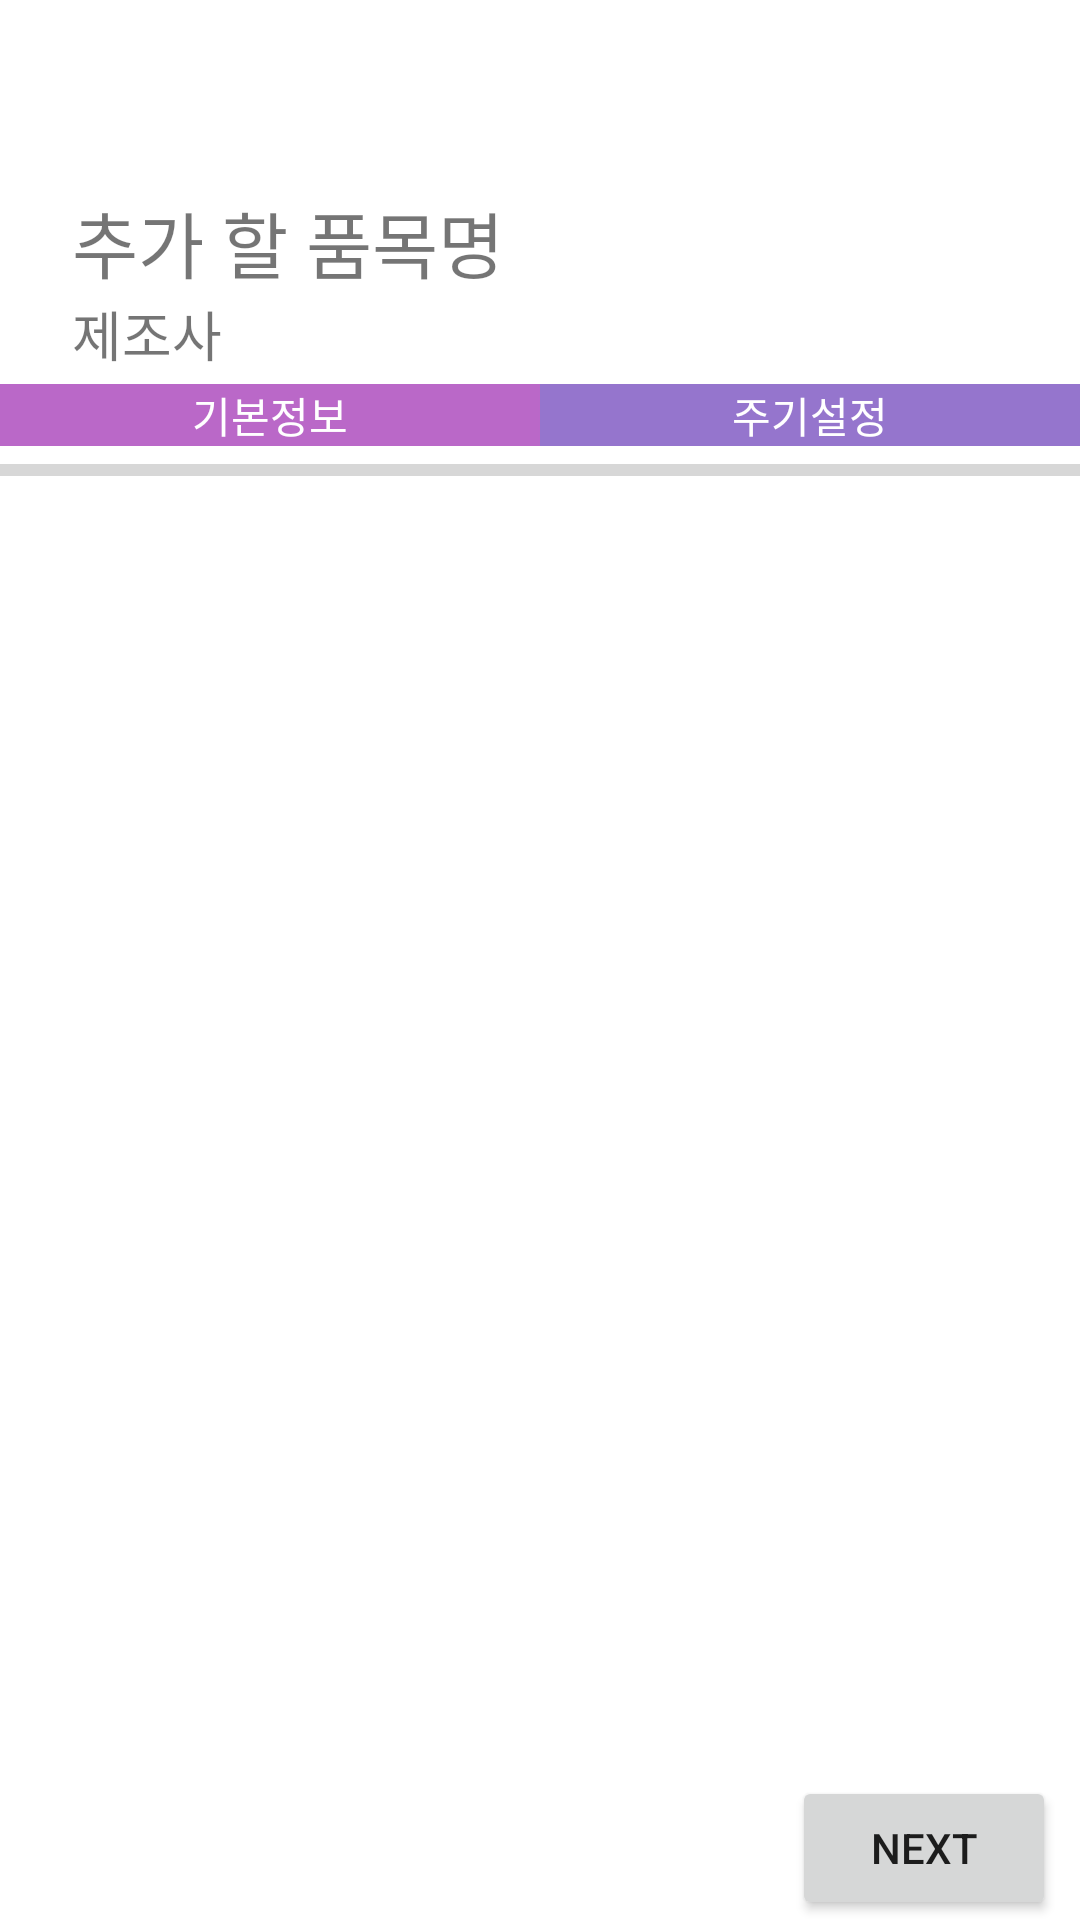

Here is an Android app screen rendered from its layout file. Give the layout XML and the strings, colors and styles it references.
<!-- AndroidManifest.xml: application theme Theme.Potion -->
<!-- res/layout/activity_add_potion.xml -->
<?xml version="1.0" encoding="utf-8"?>
<androidx.constraintlayout.widget.ConstraintLayout xmlns:android="http://schemas.android.com/apk/res/android"
    xmlns:app="http://schemas.android.com/apk/res-auto"
    xmlns:tools="http://schemas.android.com/tools"
    android:layout_width="match_parent"
    android:layout_height="match_parent"
    tools:context=".mypotion.AddPotionActivity">

    <LinearLayout
        android:id="@+id/linearLayout5"
        android:layout_width="match_parent"
        android:layout_height="128dp"
        android:orientation="vertical"
        app:layout_constraintStart_toStartOf="parent"
        app:layout_constraintTop_toTopOf="parent">

        <TextView
            android:id="@+id/new_product"
            android:layout_width="match_parent"
            android:layout_height="0dp"
            android:layout_marginHorizontal="24dp"
            android:layout_marginTop="8dp"
            android:layout_weight="3"
            android:gravity="bottom"
            android:text="추가 할 품목명"
            android:textSize="24dp" />

        <TextView
            android:id="@+id/new_factory"
            android:layout_width="match_parent"
            android:layout_height="0dp"
            android:layout_marginHorizontal="24dp"
            android:layout_weight="1"
            android:text="제조사"
            android:textSize="18dp" />

    </LinearLayout>

    <LinearLayout
        android:id="@+id/linearLayout4"
        android:layout_width="match_parent"
        android:layout_height="0dp"
        android:orientation="horizontal"
        app:layout_constraintStart_toStartOf="parent"
        app:layout_constraintTop_toBottomOf="@+id/linearLayout5">

        <TextView
            android:id="@+id/textStep1"
            android:layout_width="wrap_content"
            android:layout_height="match_parent"
            android:layout_weight="1"
            android:background="#BA68C8"
            android:gravity="center"
            android:text="기본정보"
            android:textColor="@color/white"
            android:textAlignment="center" />

        <TextView
            android:id="@+id/textStep2"
            android:layout_width="wrap_content"
            android:layout_height="match_parent"
            android:layout_weight="1"
            android:background="#9575CD"
            android:gravity="center"
            android:text="주기설정"
            android:textColor="@color/white"
            android:textAlignment="center" />

    </LinearLayout>

    <FrameLayout
        android:id="@+id/fragment_container"
        android:layout_width="0dp"
        android:layout_height="0dp"
        app:layout_constraintBottom_toTopOf="@+id/next_btn"
        app:layout_constraintEnd_toEndOf="parent"
        app:layout_constraintStart_toStartOf="parent"
        app:layout_constraintTop_toBottomOf="@+id/progressBar" />

    <Button
        android:id="@+id/next_btn"
        android:layout_width="wrap_content"
        android:layout_height="wrap_content"
        android:layout_marginEnd="8dp"
        android:text="next"
        app:layout_constraintBottom_toBottomOf="parent"
        app:layout_constraintEnd_toEndOf="parent" />

    <ProgressBar
        android:id="@+id/progressBar"
        style="?android:attr/progressBarStyleHorizontal"
        android:layout_width="0dp"
        android:layout_height="wrap_content"
        app:layout_constraintEnd_toEndOf="parent"
        app:layout_constraintStart_toStartOf="parent"
        app:layout_constraintTop_toBottomOf="@+id/linearLayout4" />
</androidx.constraintlayout.widget.ConstraintLayout>
<!-- resources referenced by this layout -->
<resources>
  <style name="Theme.Potion" parent="Theme.MaterialComponents.DayNight.DarkActionBar">
          
          <item name="colorPrimary">@color/purple_500</item>
          <item name="colorPrimaryVariant">@color/purple_700</item>
          <item name="colorOnPrimary">@color/white</item>
          
          <item name="colorSecondary">@color/teal_200</item>
          <item name="colorSecondaryVariant">@color/teal_700</item>
          <item name="colorOnSecondary">@color/black</item>
          
          <item name="android:statusBarColor" tools:targetApi="l">?attr/colorPrimaryVariant</item>
          
      </style>
  <!-- not gathered from this repository: default colours our renderer supplied (Android Studio template values) -->
  <color name="purple_500">#FF6200EE</color>
  <color name="purple_700">#FF3700B3</color>
  <color name="teal_200">#FF03DAC5</color>
  <color name="teal_700">#FF018786</color>
  <color name="black">#FF000000</color>
  <color name="white">#FFFFFFFF</color>
</resources>
